The GitHub repository noazlee/cs400_image_segmentation contains a labelled image folder "leen2@olin302-51.cslabs.carleton.edu" with 2 categories: clean, dust. Examples follow, each with its label.

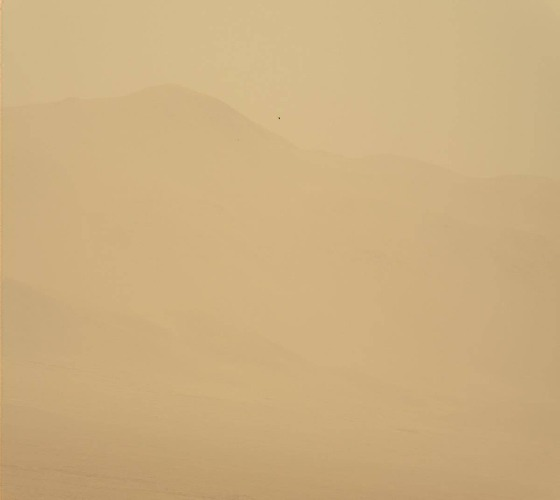
Label: dust

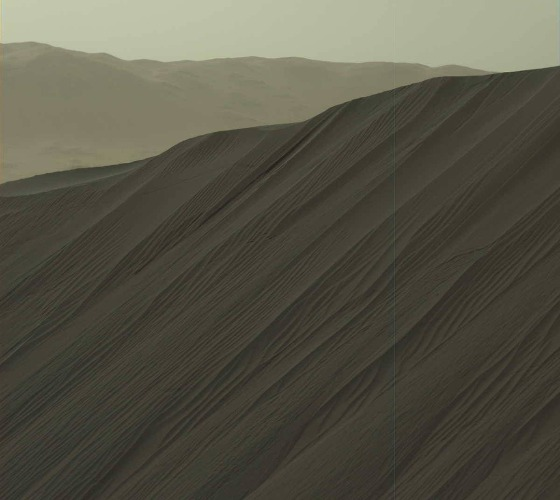
Label: dust

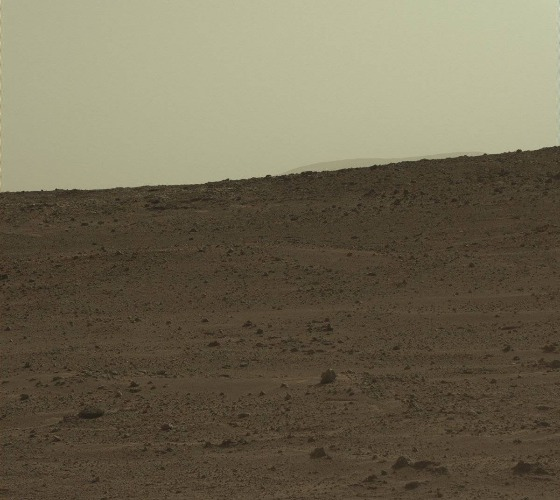
Label: clean

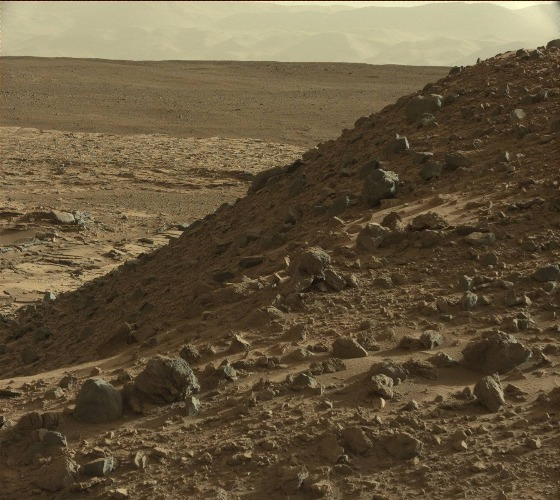
Label: clean

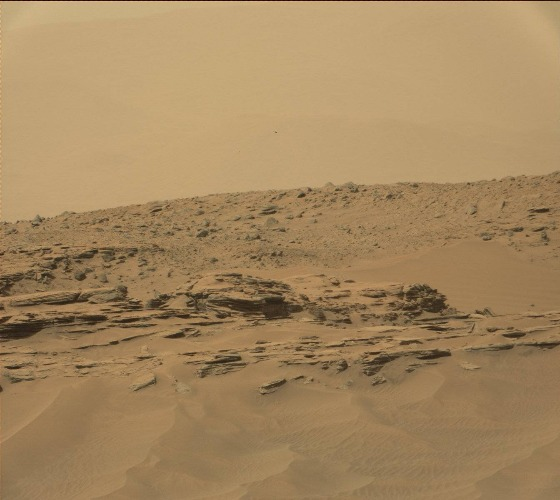
Label: dust

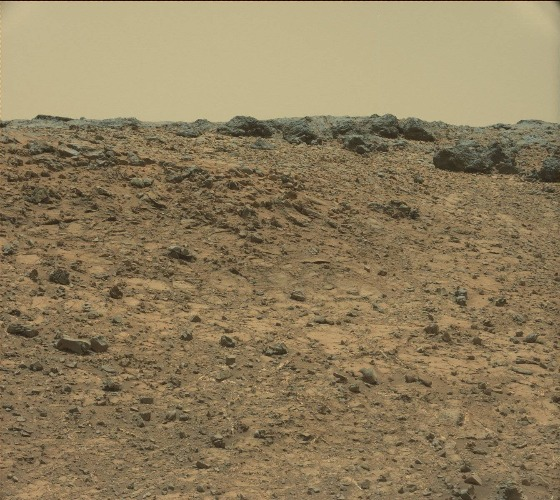
Label: clean
